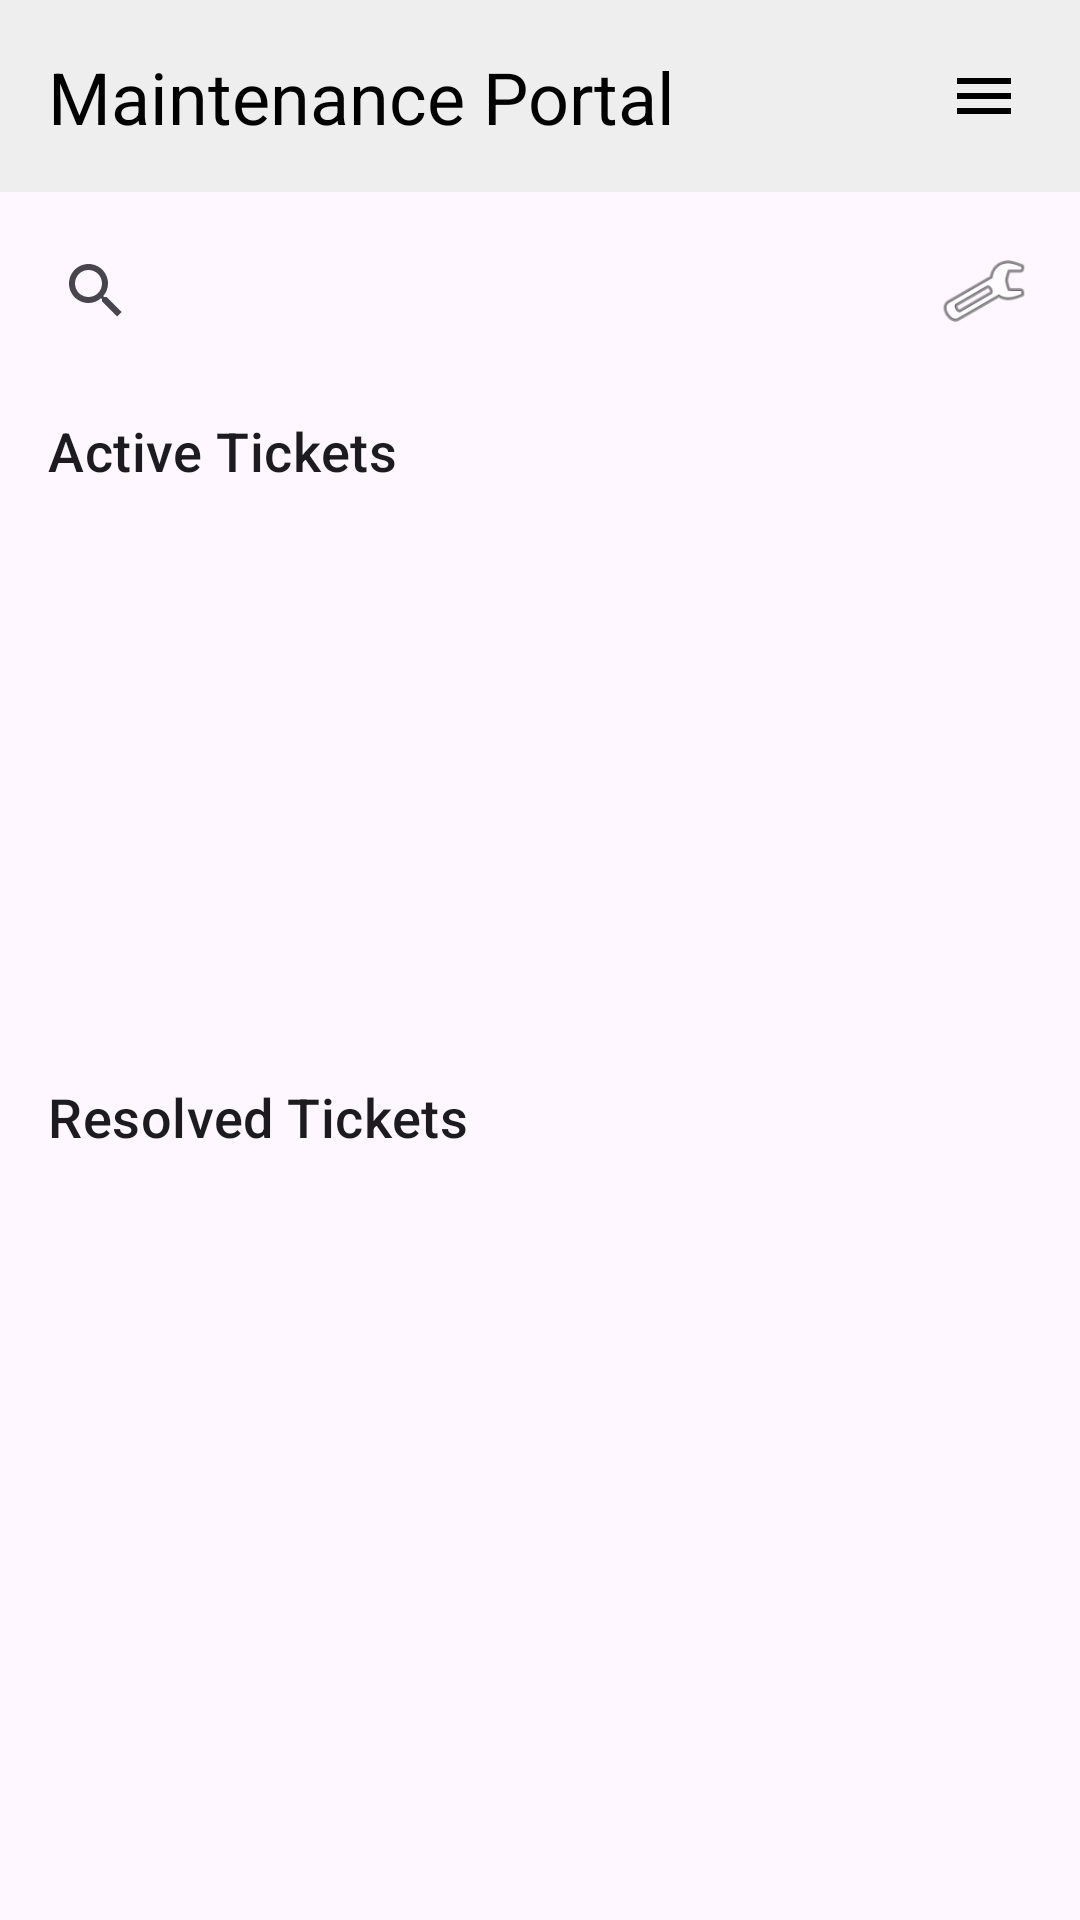

Produce the Android XML layout that renders to this screen, including the resource entries it uses.
<!-- AndroidManifest.xml: application theme Theme.CampusFix -->
<!-- res/layout/activity_maintainance_task.xml -->
<?xml version="1.0" encoding="utf-8"?>
<androidx.constraintlayout.widget.ConstraintLayout xmlns:android="http://schemas.android.com/apk/res/android"
    android:layout_width="match_parent"
    android:layout_height="match_parent"
    android:layout_marginTop="40dp"
    xmlns:app="http://schemas.android.com/apk/res-auto">
    
    <androidx.constraintlayout.widget.ConstraintLayout
        android:id="@+id/topBar"
        android:layout_width="0dp"
        android:layout_height="64dp"
        android:background="#EEEEEE"
        app:layout_constraintEnd_toEndOf="parent"
        app:layout_constraintStart_toStartOf="parent"
        app:layout_constraintTop_toTopOf="parent">

        <TextView
            android:id="@+id/tvAppName"
            android:layout_width="wrap_content"
            android:layout_height="wrap_content"
            android:layout_marginStart="16dp"
            android:text="Maintenance Portal"
            android:textColor="@android:color/black"
            android:textSize="24sp"
            app:layout_constraintBottom_toBottomOf="parent"
            app:layout_constraintStart_toStartOf="parent"
            app:layout_constraintTop_toTopOf="parent" />

        <ImageView
            android:id="@+id/ivMenu"
            android:layout_width="48dp"
            android:layout_height="48dp"
            android:layout_marginEnd="8dp"
            android:contentDescription="Menu"
            android:padding="12dp"
            android:src="@drawable/ic_menu"
            app:layout_constraintBottom_toBottomOf="parent"
            app:layout_constraintEnd_toEndOf="parent"
            app:layout_constraintTop_toTopOf="parent" />
    </androidx.constraintlayout.widget.ConstraintLayout>


    <LinearLayout
        android:id="@+id/ll_search_bar"
        android:layout_width="match_parent"
        android:layout_height="wrap_content"
        android:layout_margin="8dp"
        app:layout_constraintTop_toBottomOf="@id/topBar"
        android:orientation="horizontal"
        android:gravity="center_vertical"
        >
        <SearchView
            android:id="@+id/search_bar"
            android:layout_width="0dp"
            android:layout_weight=".6"
            android:layout_height="50dp"
            android:layout_gravity="fill_horizontal"
            />
        <ImageView
            android:layout_width="30dp"
            android:layout_height="30dp"
            android:layout_margin="9dp"
            android:id="@+id/ic_filter"
            android:src="@android:drawable/ic_menu_preferences"
            android:contentDescription="filter icon"/>
    </LinearLayout>

    <androidx.constraintlayout.widget.Guideline
        android:id="@+id/midGuideline"
        android:layout_width="wrap_content"
        android:layout_height="wrap_content"
        android:orientation="horizontal"
        app:layout_constraintGuide_percent="0.55" />

    <TextView
        android:id="@+id/tvActiveHeader"
        android:layout_width="0dp"
        android:layout_height="wrap_content"
        android:layout_marginStart="16dp"
        android:layout_marginTop="16dp"
        android:text="Active Tickets"
        android:textSize="18sp"
        android:textAppearance="?attr/textAppearanceTitleMedium"
        app:layout_constraintEnd_toEndOf="parent"
        app:layout_constraintStart_toStartOf="parent"
        app:layout_constraintTop_toBottomOf="@id/ll_search_bar" />

    <androidx.recyclerview.widget.RecyclerView
        android:id="@+id/rvActive"
        android:layout_width="0dp"
        android:layout_height="0dp"
        android:clipToPadding="false"
        android:orientation="vertical"
        android:paddingHorizontal="16dp"
        android:paddingVertical="8dp"
        app:layoutManager="androidx.recyclerview.widget.LinearLayoutManager"
        app:layout_constraintBottom_toTopOf="@id/midGuideline"
        app:layout_constraintEnd_toEndOf="parent"
        app:layout_constraintStart_toStartOf="parent"
        app:layout_constraintTop_toBottomOf="@id/tvActiveHeader" />

    <TextView
        android:id="@+id/tvActiveEmpty"
        android:layout_width="wrap_content"
        android:layout_height="wrap_content"
        android:text="No Active Tickets"
        android:visibility="gone"
        app:layout_constraintBottom_toBottomOf="@id/rvActive"
        app:layout_constraintEnd_toEndOf="@id/rvActive"
        app:layout_constraintStart_toStartOf="@id/rvActive"
        app:layout_constraintTop_toTopOf="@id/rvActive" />

    <TextView
        android:id="@+id/tvResolvedHeader"
        android:layout_width="0dp"
        android:layout_height="wrap_content"
        android:layout_marginStart="16dp"
        android:layout_marginTop="8dp"
        android:text="Resolved Tickets"
        android:textSize="18sp"
        android:textAppearance="?attr/textAppearanceTitleMedium"
        app:layout_constraintEnd_toEndOf="parent"
        app:layout_constraintStart_toStartOf="parent"
        app:layout_constraintTop_toBottomOf="@id/midGuideline" />

    <androidx.recyclerview.widget.RecyclerView
        android:id="@+id/rvResolved"
        android:layout_width="0dp"
        android:layout_height="0dp"
        android:clipToPadding="false"
        android:orientation="vertical"
        android:paddingHorizontal="16dp"
        android:paddingVertical="8dp"
        app:layoutManager="androidx.recyclerview.widget.LinearLayoutManager"
        app:layout_constraintBottom_toBottomOf="parent"
        app:layout_constraintEnd_toEndOf="parent"
        app:layout_constraintStart_toStartOf="parent"
        app:layout_constraintTop_toBottomOf="@id/tvResolvedHeader" />

    <TextView
        android:id="@+id/tvResolvedEmpty"
        android:layout_width="wrap_content"
        android:layout_height="wrap_content"
        android:text="No resolved tickets"
        android:visibility="gone"
        app:layout_constraintBottom_toBottomOf="@id/rvResolved"
        app:layout_constraintEnd_toEndOf="@id/rvResolved"
        app:layout_constraintStart_toStartOf="@id/rvResolved"
        app:layout_constraintTop_toTopOf="@id/rvResolved" />

    
    <View
        android:id="@+id/menuScrim"
        android:layout_width="0dp"
        android:layout_height="0dp"
        android:clickable="true"
        android:focusable="true"
        android:visibility="gone"
        app:layout_constraintBottom_toBottomOf="parent"
        app:layout_constraintEnd_toEndOf="parent"
        app:layout_constraintStart_toStartOf="parent"
        app:layout_constraintTop_toBottomOf="@id/topBar" />

    <com.google.android.material.card.MaterialCardView
        android:id="@+id/menuPanel"
        android:layout_width="200dp"
        android:layout_height="wrap_content"
        android:layout_marginTop="4dp"
        android:layout_marginEnd="8dp"
        android:visibility="gone"
        app:cardCornerRadius="12dp"
        app:cardElevation="8dp"
        app:layout_constraintEnd_toEndOf="parent"
        app:layout_constraintTop_toBottomOf="@id/topBar">

        <LinearLayout
            android:layout_width="match_parent"
            android:layout_height="wrap_content"
            android:orientation="vertical"
            android:paddingVertical="4dp">

            <com.google.android.material.button.MaterialButton
                android:id="@+id/btnMenuProfile"
                style="@style/Widget.Material3.Button.TextButton"
                android:layout_width="match_parent"
                android:layout_height="wrap_content"
                android:gravity="start|center_vertical"
                android:text="Profile" />

            <com.google.android.material.button.MaterialButton
                android:id="@+id/btnMenuMyReports"
                style="@style/Widget.Material3.Button.TextButton"
                android:layout_width="match_parent"
                android:layout_height="wrap_content"
                android:gravity="start|center_vertical"
                android:text="My Tickets" />

            <View
                android:layout_width="match_parent"
                android:layout_height="1dp"
                android:layout_marginVertical="4dp"
                android:background="@android:color/darker_gray" />

            <com.google.android.material.button.MaterialButton
                android:id="@+id/btnMenuLogout"
                style="@style/Widget.Material3.Button.TextButton"
                android:layout_width="match_parent"
                android:layout_height="wrap_content"
                android:gravity="start|center_vertical"
                android:text="Logout"
                android:textColor="@android:color/holo_red_dark" />
        </LinearLayout>
    </com.google.android.material.card.MaterialCardView>

</androidx.constraintlayout.widget.ConstraintLayout>
<!-- resources referenced by this layout -->
<resources>
  <!-- drawable ic_menu (drawable) -->
  <vector xmlns:android="http://schemas.android.com/apk/res/android"
      android:width="24dp"
      android:height="24dp"
      android:viewportWidth="24"
      android:viewportHeight="24"
      android:tint="#000000">
      <path
          android:fillColor="@android:color/white"
          android:pathData="M3,18h18v-2L3,16v2zM3,13h18v-2L3,11v2zM3,6v2h18L21,6L3,6z" />
  </vector>
  <style name="Theme.CampusFix" parent="Theme.Material3.Light.NoActionBar" />
</resources>
